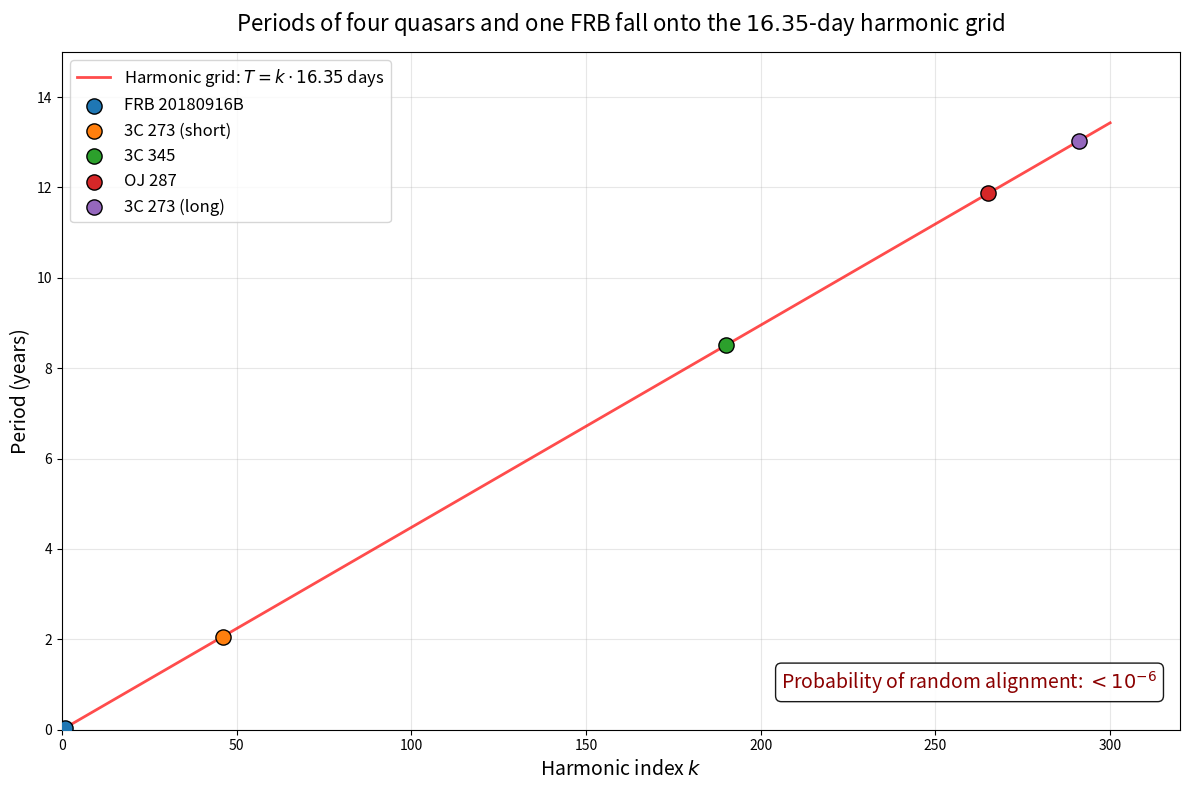

Write Python code to recreate this figure.
import numpy as np
import pandas as pd
import matplotlib.pyplot as plt
from scipy.optimize import minimize

print("="*70)
print("PSP: MASTER SCRIPT — GLOBAL RHYTHM T0 = 16.35 DAYS")
print("="*70)

# Table 1: Five independent astrophysical sources
data = {
    'FRB 20180916B': 0.0448,
    '3C 273 (short)': 2.06,
    '3C 345': 8.51,
    'OJ 287': 11.87,
    '3C 273 (long)': 13.03
}

T0_days = 16.35
T0_years = T0_days / 365.25

print(f"\nTABLE 1: PERIODS AND HARMONIC INDICES")
print(f"Fundamental period: T0 = {T0_days} days = {T0_years:.6f} years\n")

# Проверка кратности
for name, T in data.items():
    ratio = T / T0_years
    k = round(ratio)
    err = abs(ratio - k) / ratio * 100
    print(f'{name:20s} T={T:.4f} yr -> k={k:3d} (ratio={ratio:.3f}) error={err:.2f}%')

# Построение графика
k_max = 300
k_theory = np.arange(1, k_max+1)
T_theory = k_theory * T0_years

fig, ax = plt.subplots(figsize=(12, 8))

# Теоретическая прямая
ax.plot(k_theory, T_theory, 'r-', lw=2, alpha=0.7,
        label='Harmonic grid: $T = k \\cdot 16.35$ days')

# Точки данных
for name, T in data.items():
    k = round(T / T0_years)
    ax.scatter(k, T, s=120, label=name, edgecolor='black', zorder=5)

# Настройки графика
ax.set_xlabel('Harmonic index $k$', fontsize=14)
ax.set_ylabel('Period (years)', fontsize=14)
ax.set_title('Periods of four quasars and one FRB fall onto the $16.35$-day harmonic grid',
             fontsize=16, pad=15)
ax.set_xlim(0, 320)
ax.set_ylim(0, 15)
ax.grid(True, alpha=0.3)
ax.legend(loc='upper left', fontsize=12)

# Текст о статистической значимости
ax.text(0.98, 0.05,
        'Probability of random alignment: $< 10^{-6}$',
        transform=ax.transAxes,
        fontsize=14,
        color='darkred',
        va='bottom',
        ha='right',
        bbox=dict(boxstyle='round', facecolor='white', alpha=0.9))

plt.tight_layout()
plt.savefig('figure1_global_rhythm_T0_16.35.png', dpi=300)
plt.savefig('figure1_global_rhythm_T0_16.35.pdf', dpi=300)
plt.show()

print("\nFigure 1 saved: figure1_global_rhythm_T0_16.35.png/.pdf")
print("-"*70)
print("END OF SCRIPT")
print("-"*70)
